Labelled photos from "dataset_v1_new", an image-classification folder in Shinecchi/HairBaldness. The possible labels are: bald, balding, healthy, mild thinning, moderate thinning, severe thinning.

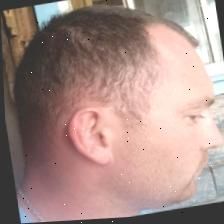
Label: moderate thinning

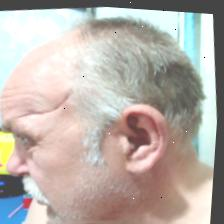
Label: severe thinning

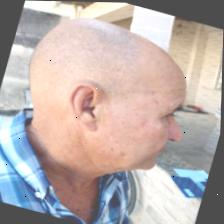
Label: bald

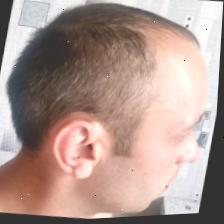
Label: mild thinning

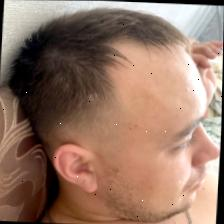
Label: healthy

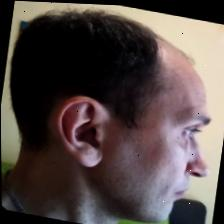
Label: balding
